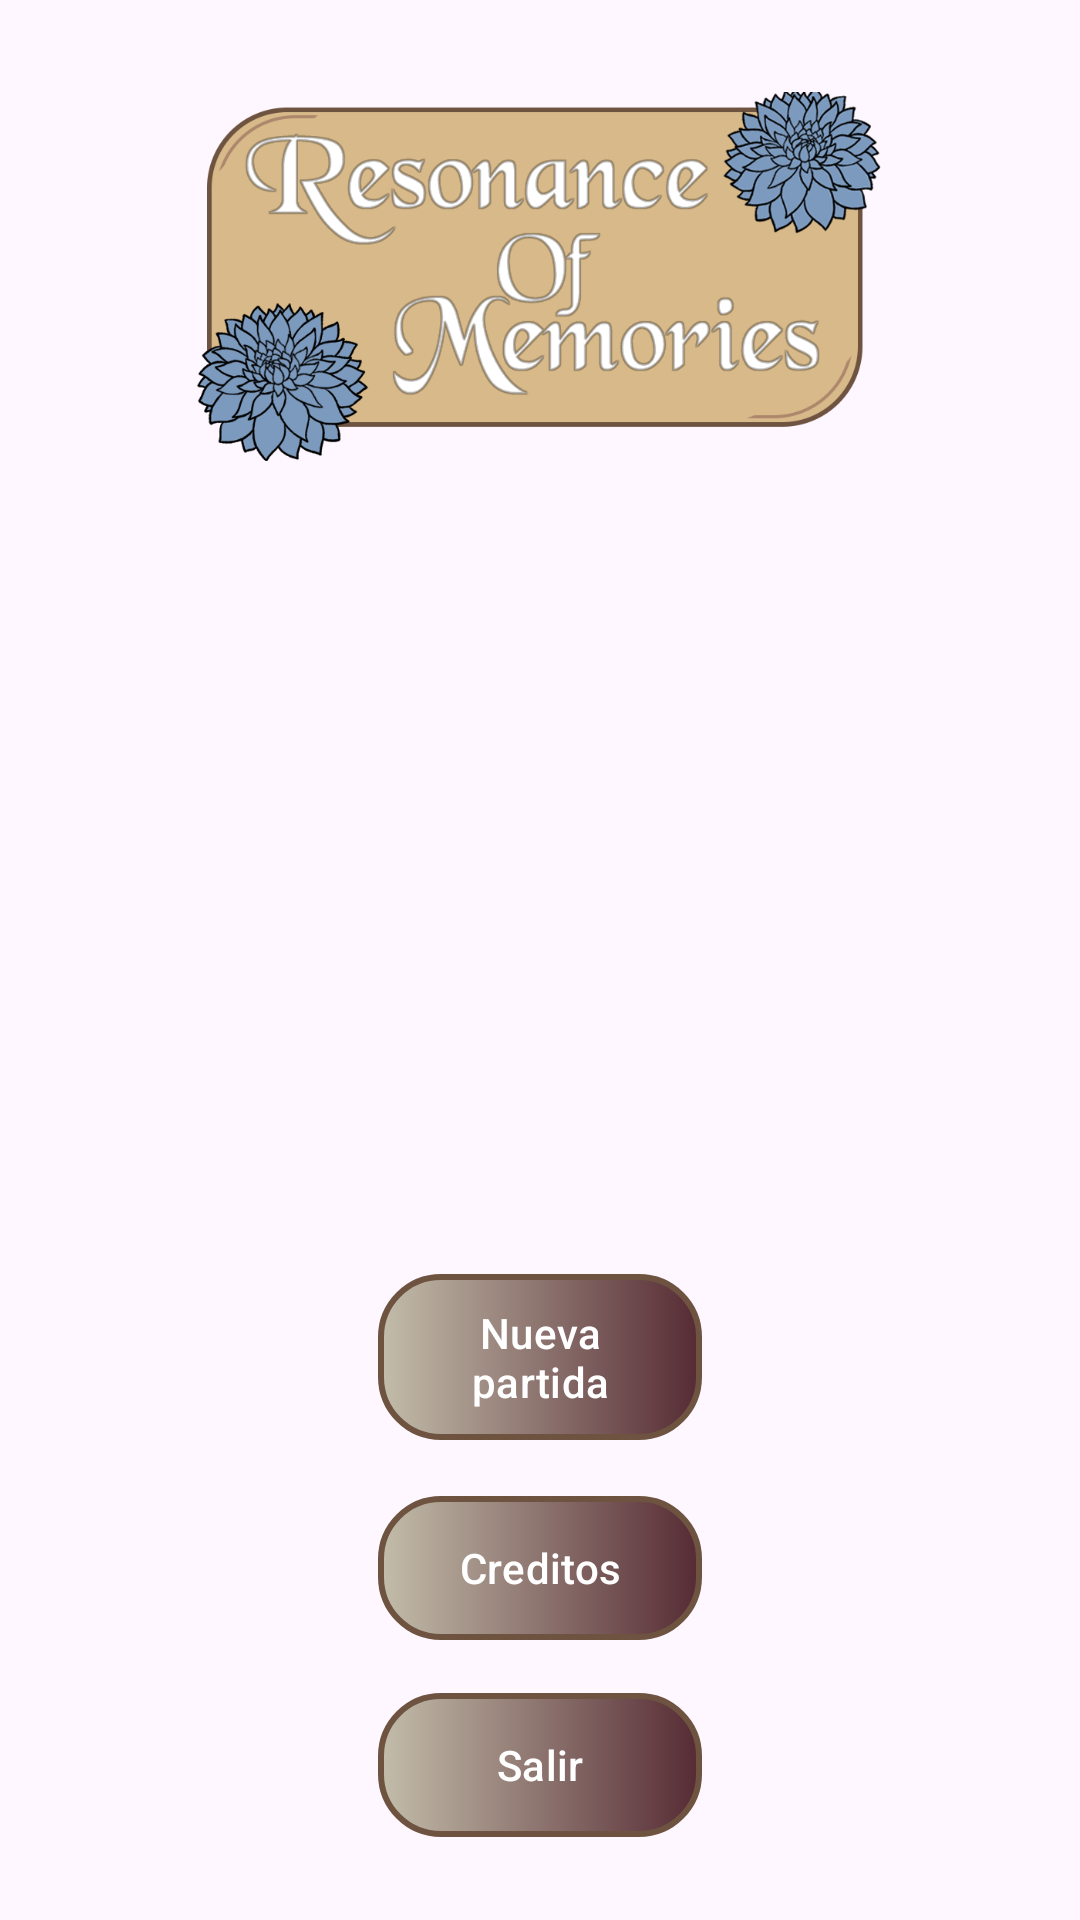

Layout XML and referenced resources for this Android screen:
<!-- AndroidManifest.xml: activity theme Theme.TFG -->
<!-- res/layout/activity_menu.xml -->
<?xml version="1.0" encoding="utf-8"?>
<androidx.constraintlayout.widget.ConstraintLayout xmlns:android="http://schemas.android.com/apk/res/android"
    xmlns:app="http://schemas.android.com/apk/res-auto"
    xmlns:tools="http://schemas.android.com/tools"
    android:layout_width="match_parent"
    android:layout_height="match_parent"
    tools:context=".MenuActivity">


    <ImageView
        android:id="@+id/imageView"
        android:layout_width="match_parent"
        android:layout_height="match_parent"
        android:scaleType="centerCrop"
        android:src="@drawable/creditosfoto"
        app:layout_constraintBottom_toBottomOf="parent"
        app:layout_constraintEnd_toEndOf="parent"
        app:layout_constraintHorizontal_bias="0.0"
        app:layout_constraintStart_toStartOf="parent"
        app:layout_constraintTop_toTopOf="parent"
        app:layout_constraintVertical_bias="1.0"
        tools:ignore="ContentDescription" />


    <ImageView
        android:id="@+id/imageView2"
        android:layout_width="228dp"
        android:layout_height="123dp"
        android:scaleType="centerCrop"
        android:src="@drawable/tituloprincipal"
        app:layout_constraintBottom_toBottomOf="parent"
        app:layout_constraintEnd_toEndOf="parent"
        app:layout_constraintHorizontal_bias="0.498"
        app:layout_constraintStart_toStartOf="parent"
        app:layout_constraintTop_toTopOf="parent"
        app:layout_constraintVertical_bias="0.059" />

    <Button
        android:id="@+id/myConversacionalButton2"
        android:layout_width="0dp"
        android:layout_height="wrap_content"
        android:background="@drawable/custom_button_menu"
        android:onClick="showCredits"
        android:text="Creditos"
        app:backgroundTint="@null"
        app:layout_constraintBottom_toTopOf="@id/myConversacionalButton1"
        app:layout_constraintEnd_toEndOf="parent"
        app:layout_constraintStart_toStartOf="parent"
        app:layout_constraintTop_toTopOf="parent"
        app:layout_constraintVertical_bias="0.966"
        app:layout_constraintWidth_percent="0.3" />

    <Button
        android:id="@+id/myConversacionalButton1"
        android:layout_width="0dp"
        android:layout_height="wrap_content"
        android:background="@drawable/custom_button_menu"
        android:onClick="exitApp"
        android:text="Salir"
        app:backgroundTint="@null"
        app:layout_constraintBottom_toBottomOf="parent"
        app:layout_constraintEnd_toEndOf="parent"
        app:layout_constraintStart_toStartOf="parent"
        app:layout_constraintTop_toTopOf="parent"
        app:layout_constraintVertical_bias="0.953"
        app:layout_constraintWidth_percent="0.3" />

    <Button
        android:id="@+id/myConversacionalButton3"
        android:layout_width="0dp"
        android:layout_height="wrap_content"
        android:background="@drawable/custom_button_menu"
        android:onClick="newGame"
        android:text="Nueva partida"
        app:backgroundTint="@null"
        app:layout_constraintBottom_toTopOf="@id/myConversacionalButton2"
        app:layout_constraintEnd_toEndOf="parent"
        app:layout_constraintStart_toStartOf="parent"
        app:layout_constraintTop_toTopOf="parent"
        app:layout_constraintVertical_bias="0.958"
        app:layout_constraintWidth_percent="0.3" />


</androidx.constraintlayout.widget.ConstraintLayout>
<!-- resources referenced by this layout -->
<resources>
  <!-- drawable custom_button_menu (drawable) -->
  <?xml version="1.0" encoding="utf-8"?>
  <shape xmlns:android="http://schemas.android.com/apk/res/android">
  
      <gradient
          android:startColor="#C3BDAA"
          android:endColor="#562B34"
          android:angle="0"
          />
      <stroke
          android:width="2dp"
          android:color="#6E5440"
          />
      <corners
          android:radius="20dp"
          />
  </shape>
  <!-- drawable tituloprincipal: png bitmap (drawable, 226438 bytes) -->
  <style name="Theme.TFG" parent="Base.Theme.TFG" />
  <style name="Base.Theme.TFG" parent="Theme.Material3.DayNight.NoActionBar">
          
          
      </style>
</resources>
